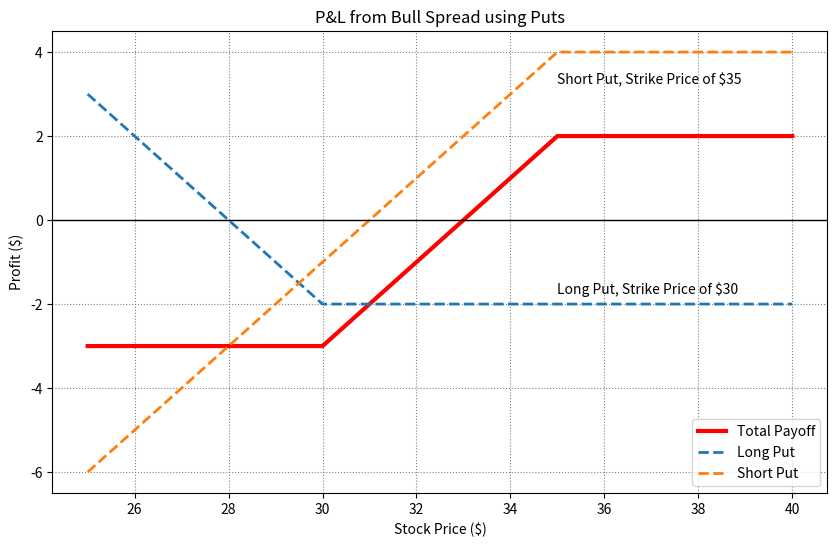

Source code (Python):
import numpy as np
import pandas as pd
import matplotlib.pyplot as plt

def spread_bull_put(k1, k2, c1, c2):
    # check strike order
    if k1 >= k2:
        print("Long put cannot be greater than Short Put")
        return None

    # Long Put dataframe
    L1 = pd.DataFrame({
        "Stock Price": np.arange(k1 - 5, k1 + 1, 1),
        "Profit from Long Put": k1 + c1 - c2 - np.arange(k1 - 5, k1 + 1, 1)
    })

    L2 = pd.DataFrame({
        "Stock Price": np.arange(k1 + 1, k2 + 6, 1),
        "Profit from Long Put": np.full(len(np.arange(k1+1, k2+6, 1)), c1-c2)
    })

    L = pd.concat([L1, L2], ignore_index=True)

    # Short Put dataframe
    S1 = pd.DataFrame({
        "Stock Price": np.arange(k1 - 5, k2, 1),
        "Profit from Short Put": np.arange(k1 - 5, k2, 1) - k1 - 1
    })

    S2 = pd.DataFrame({
        "Stock Price": np.arange(k2, k2 + 6, 1),
        "Profit from Short Put": np.full(len(np.arange(k2, k2+6, 1)), k2-k1-c1)
    })

    S = pd.concat([S1, S2], ignore_index=True)

    # Merge by Stock Price
    DF = pd.merge(L, S, on="Stock Price")
    DF["Total Payoff"] = DF["Profit from Long Put"]+DF["Profit from Short Put"]

    # Plot
    plt.figure(figsize=(10,6))
    plt.plot(
      DF["Stock Price"],
      DF["Total Payoff"],
      label="Total Payoff",
      color="red",
      linewidth=3
      )
      
    plt.plot(
      DF["Stock Price"],
      DF["Profit from Long Put"],
      linestyle="--",
      linewidth=2,
      label="Long Put"
      )
      
    plt.plot(
      DF["Stock Price"],
      DF["Profit from Short Put"],
      linestyle="--",
      linewidth=2,
      label="Short Put"
      )

    plt.axhline(0, color="black", linewidth=1)
    plt.grid(True, linestyle=":", color="grey")
    plt.xlabel("Stock Price ($)")
    plt.ylabel("Profit ($)")
    plt.title("P&L from Bull Spread using Puts")

    # annotations
    plt.text(k2, 3.25, f"Short Put, Strike Price of ${k2}")
    plt.text(k2, -1.75, f"Long Put, Strike Price of ${k1}")

    plt.legend()
    plt.show()

    return DF

spread_bull_put(30, 35, 1, 3) # Test
